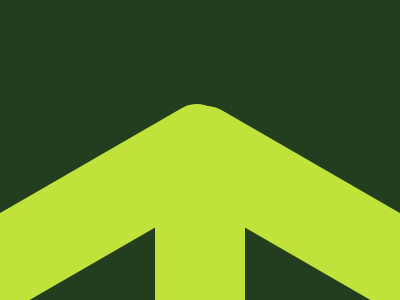

Recreate this image using only HTML and CSS.

<body bgcolor=223E1F>
<div></div>
<div b></div>
<p>
<style>
*{
    margin:0;
    position:fixed;
    top:50%;
    left:50%
}
div{
    width:300;
    height:90;
    background:#BFE33A;
    border-radius:31px;
    transform:translate(-16%,15%)rotate(30deg)
}
[b]{
    transform:translate(-83%,13%)rotate(-30deg)
}
p{
    width:90;
    height:100;
    background:#BFE33A;
    transform:translate(-50%,50%)
}
